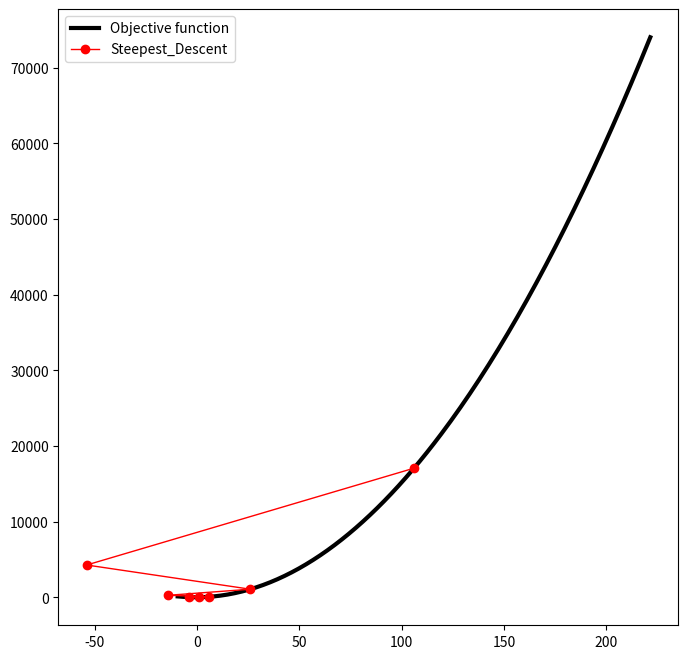
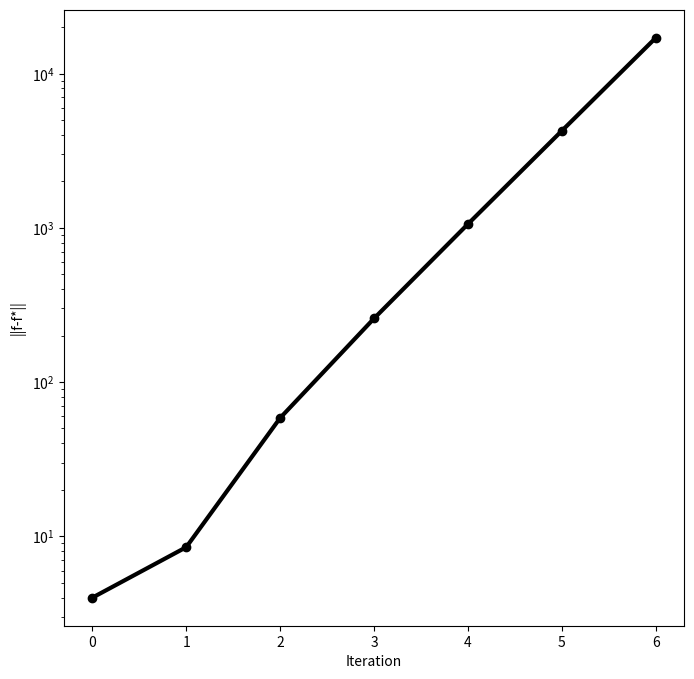

Generate these figures, in order, with matplotlib:
import numpy as np
import matplotlib.pyplot as plt 

def quad(x,Q,a,b):
    # For n-d case, define x as: x=np.array([x_1,x_2,...,x_n]). For 1-d case, x is a real number.
    # For n-d case, define Q as: Q=np.array([[Q_11,Q_12,...,Q_1n],[Q_21,Q_22,...,Q_2n],...,[Q_n1,Q_n2,...,Q_nn]]). For 1-d case, Q is a real number.
    # For n-d case, define a as: a=np.array([a_1,a_2,...,a_n]). For 1-d case, a is a real number.
    # b is a real number.
    return 1.5*(x**2 + Q**2) + a*(x*Q) - (x + Q) + b

def grad_quad(x,Q,a):
    return 3*(x) + (a*Q) - 1

def precise_stepsize(x,Q,a):
    g=grad_quad(x,Q,a)
    return np.dot(g,g)/(np.dot(np.dot(g,Q),g))

def steepest_descent_1d(x_0,Q,a,b):
    # We don't need b in steepest descent, here we take b as input only for visualization.
    # x_0 is the initial.
    
    maxiter=1000

    xold=x_0
    fold=quad(xold,Q,a,b)
    
    x_all=[xold]
    f_all=[fold]
    
    for i in range(maxiter):
        #==============core code===================
        g=grad_quad(xold,Q,a)
        
        if np.linalg.norm(g)<10**(-5):
            break
        
        alpha=precise_stepsize(xold,Q,a)
        xnew=xold-alpha*g
        #==========================================
        if alpha<0:
            print("Warning!!! Stepsize is Negative!")
            break
        
        if alpha>=10**4:
            print("Warning!!! Stepsize too large, maybe diverge!!!")
            break
        
        fnew=quad(xnew,Q,a,b)
        
        x_all.append(xnew)
        f_all.append(fnew)

        xold=xnew
        
        if i==maxiter-1:
            print("Warning!!! Maximum iteration number reached!")
            
        if abs(fnew)>=10**4:
            print("Warning!!! Function value too large, maybe diverge!!!")
            break
    
    iteration=len(x_all)-1
    
    print("The minimizer obtained by the algorithm is: ",x_all[-1])
    print("The minimum value obtained by the algorithm is: ",f_all[-1])
    print("The algorithm took ",iteration," iterations to reach the stopping criteria.")
    
    plotdot=200
    xplot=np.linspace(x_all[-1]-1.1*max(0.01,abs(x_0-x_all[-1])),x_all[-1]+1.1*max(0.01,abs(x_0-x_all[-1])),plotdot)
    fplot=np.zeros(xplot.shape)
    for j in range(plotdot):
        fplot[j]=quad(xplot[j],Q,a,b) 
    
    fig1=plt.figure(figsize=(8,8))
    ax1=fig1.add_subplot()
    ax1.plot(xplot,fplot,'k-', linewidth='3',label="Objective function")  
    ax1.plot(x_all,f_all,'ro-',linewidth='1',label="Steepest_Descent")
    plt.legend()

    if iteration>0:
        try:
            xstar=-a/Q
            fstar=quad(xstar,Q,a,b)
            fig2=plt.figure(figsize=(8,8))
            ax2=fig2.add_subplot()
            ax2.semilogy(np.linspace(0,iteration,iteration+1),abs(np.array(f_all)-fstar),'ko-', linewidth='3')  
            plt.ylabel("||f-f*||")
            plt.xlabel("Iteration")
            plt.show()
        except:
            print("Q is inversible, in the second picture we plot function value w.r.t. iteration.")
            fig2=plt.figure(figsize=(8,8))
            ax2=fig2.add_subplot()
            ax2.plot(np.linspace(0,iteration,iteration+1),np.array(f_all),'ko-', linewidth='3')  
            plt.ylabel("Function value")
            plt.xlabel("Iteration")
            plt.show()
    
    #return 0

#=====================Change the parameters here======================
x_0=1
Q=1
a=3
b=1
steepest_descent_1d(x_0,Q,a,b)
    